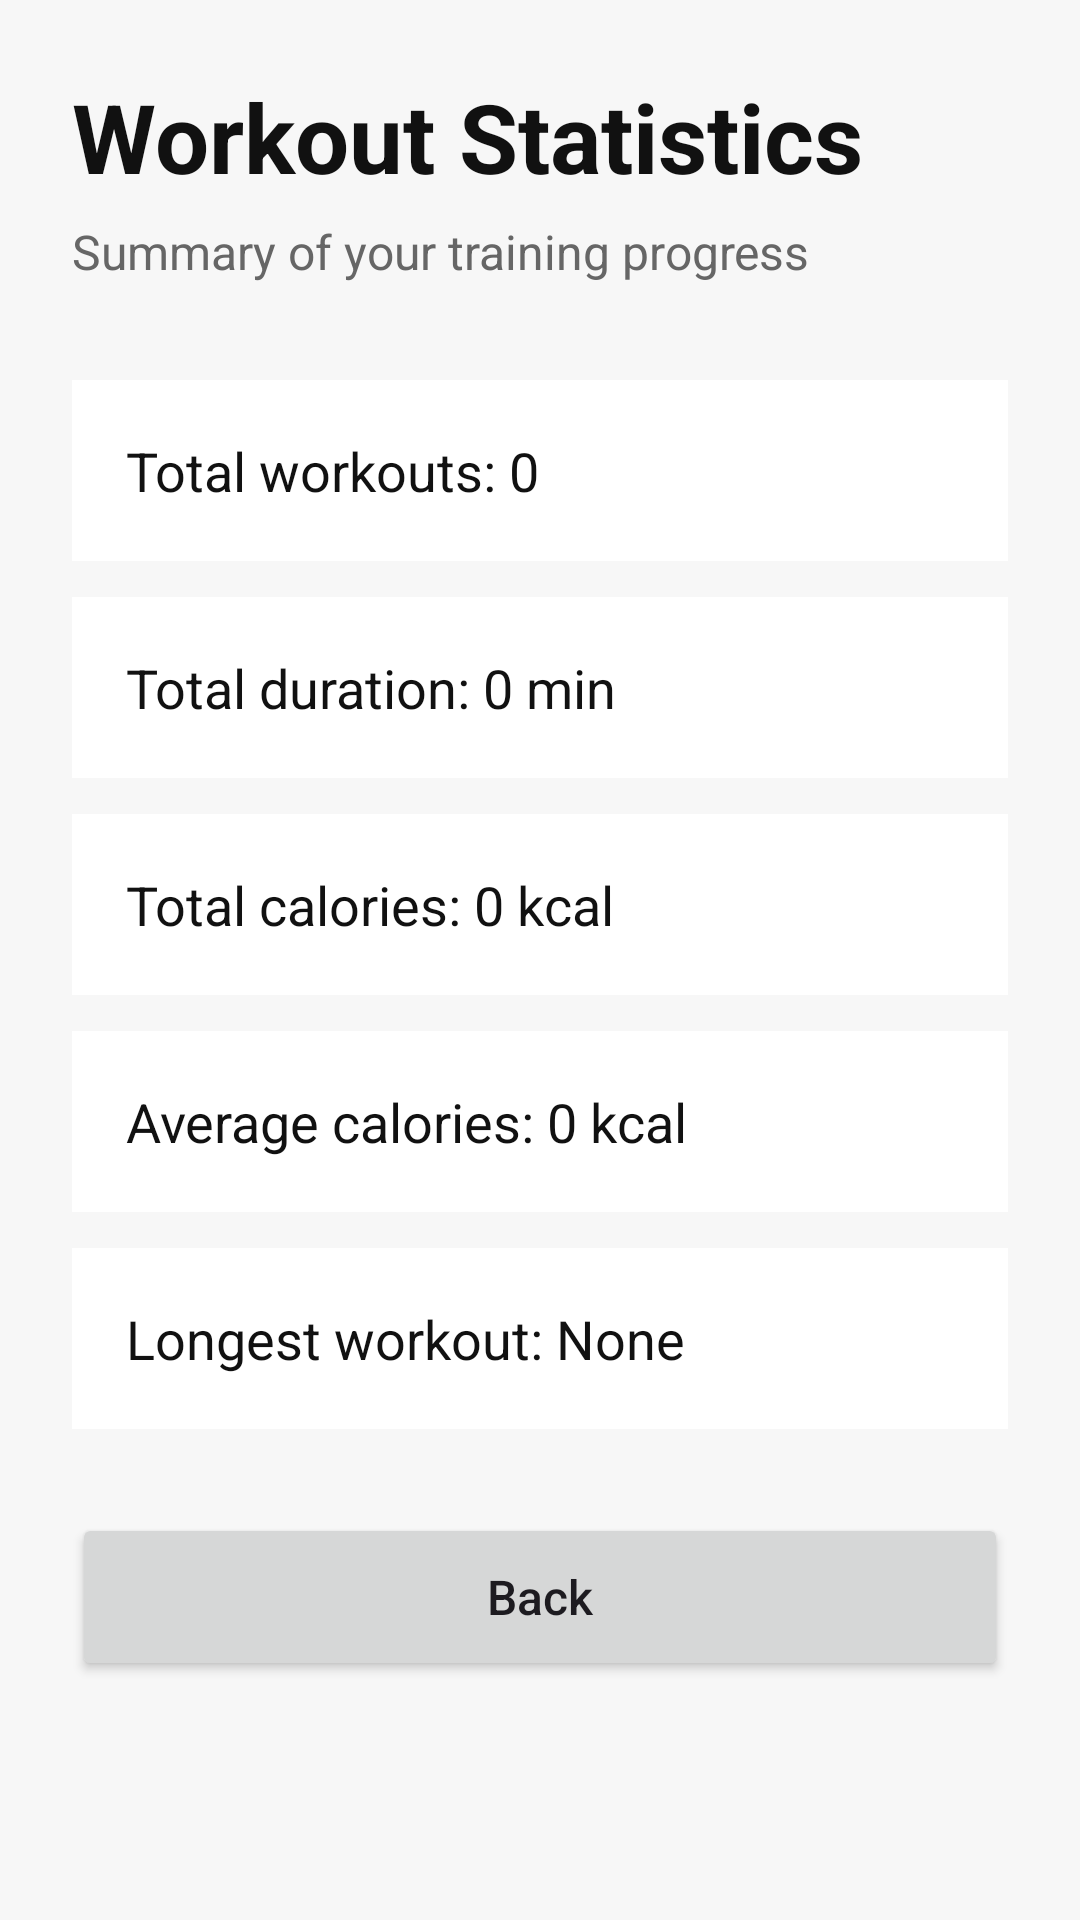

Reconstruct the res/layout file that produces this screen, plus the resources it refers to.
<!-- AndroidManifest.xml: application theme Theme.FitPlanProject -->
<!-- res/layout/activity_stats.xml -->
<?xml version="1.0" encoding="utf-8"?>
<ScrollView xmlns:android="http://schemas.android.com/apk/res/android"
    android:id="@+id/statsRoot"
    android:layout_width="match_parent"
    android:layout_height="match_parent"
    android:background="#F7F7F7"
    android:fillViewport="true">

    <LinearLayout
        android:layout_width="match_parent"
        android:layout_height="wrap_content"
        android:orientation="vertical"
        android:padding="24dp">

        <TextView
            android:id="@+id/tvStatsTitle"
            android:layout_width="match_parent"
            android:layout_height="wrap_content"
            android:text="Workout Statistics"
            android:textColor="#111111"
            android:textSize="32sp"
            android:textStyle="bold" />

        <TextView
            android:id="@+id/tvStatsSubtitle"
            android:layout_width="match_parent"
            android:layout_height="wrap_content"
            android:layout_marginTop="6dp"
            android:text="Summary of your training progress"
            android:textColor="#666666"
            android:textSize="16sp" />

        <TextView
            android:id="@+id/tvTotalWorkouts"
            android:layout_width="match_parent"
            android:layout_height="wrap_content"
            android:layout_marginTop="32dp"
            android:background="#FFFFFF"
            android:padding="18dp"
            android:text="Total workouts: 0"
            android:textColor="#111111"
            android:textSize="18sp" />

        <TextView
            android:id="@+id/tvTotalDuration"
            android:layout_width="match_parent"
            android:layout_height="wrap_content"
            android:layout_marginTop="12dp"
            android:background="#FFFFFF"
            android:padding="18dp"
            android:text="Total duration: 0 min"
            android:textColor="#111111"
            android:textSize="18sp" />

        <TextView
            android:id="@+id/tvTotalCalories"
            android:layout_width="match_parent"
            android:layout_height="wrap_content"
            android:layout_marginTop="12dp"
            android:background="#FFFFFF"
            android:padding="18dp"
            android:text="Total calories: 0 kcal"
            android:textColor="#111111"
            android:textSize="18sp" />

        <TextView
            android:id="@+id/tvAverageCalories"
            android:layout_width="match_parent"
            android:layout_height="wrap_content"
            android:layout_marginTop="12dp"
            android:background="#FFFFFF"
            android:padding="18dp"
            android:text="Average calories: 0 kcal"
            android:textColor="#111111"
            android:textSize="18sp" />

        <TextView
            android:id="@+id/tvLongestWorkout"
            android:layout_width="match_parent"
            android:layout_height="wrap_content"
            android:layout_marginTop="12dp"
            android:background="#FFFFFF"
            android:padding="18dp"
            android:text="Longest workout: None"
            android:textColor="#111111"
            android:textSize="18sp" />

        <Button
            android:id="@+id/btnBackFromStats"
            android:layout_width="match_parent"
            android:layout_height="56dp"
            android:layout_marginTop="28dp"
            android:text="Back"
            android:textAllCaps="false"
            android:textSize="16sp" />

    </LinearLayout>

</ScrollView>
<!-- resources referenced by this layout -->
<resources>
  <style name="Theme.FitPlanProject" parent="Base.Theme.FitPlanProject" />
  <style name="Base.Theme.FitPlanProject" parent="Theme.Material3.DayNight.NoActionBar">
          
          
      </style>
</resources>
